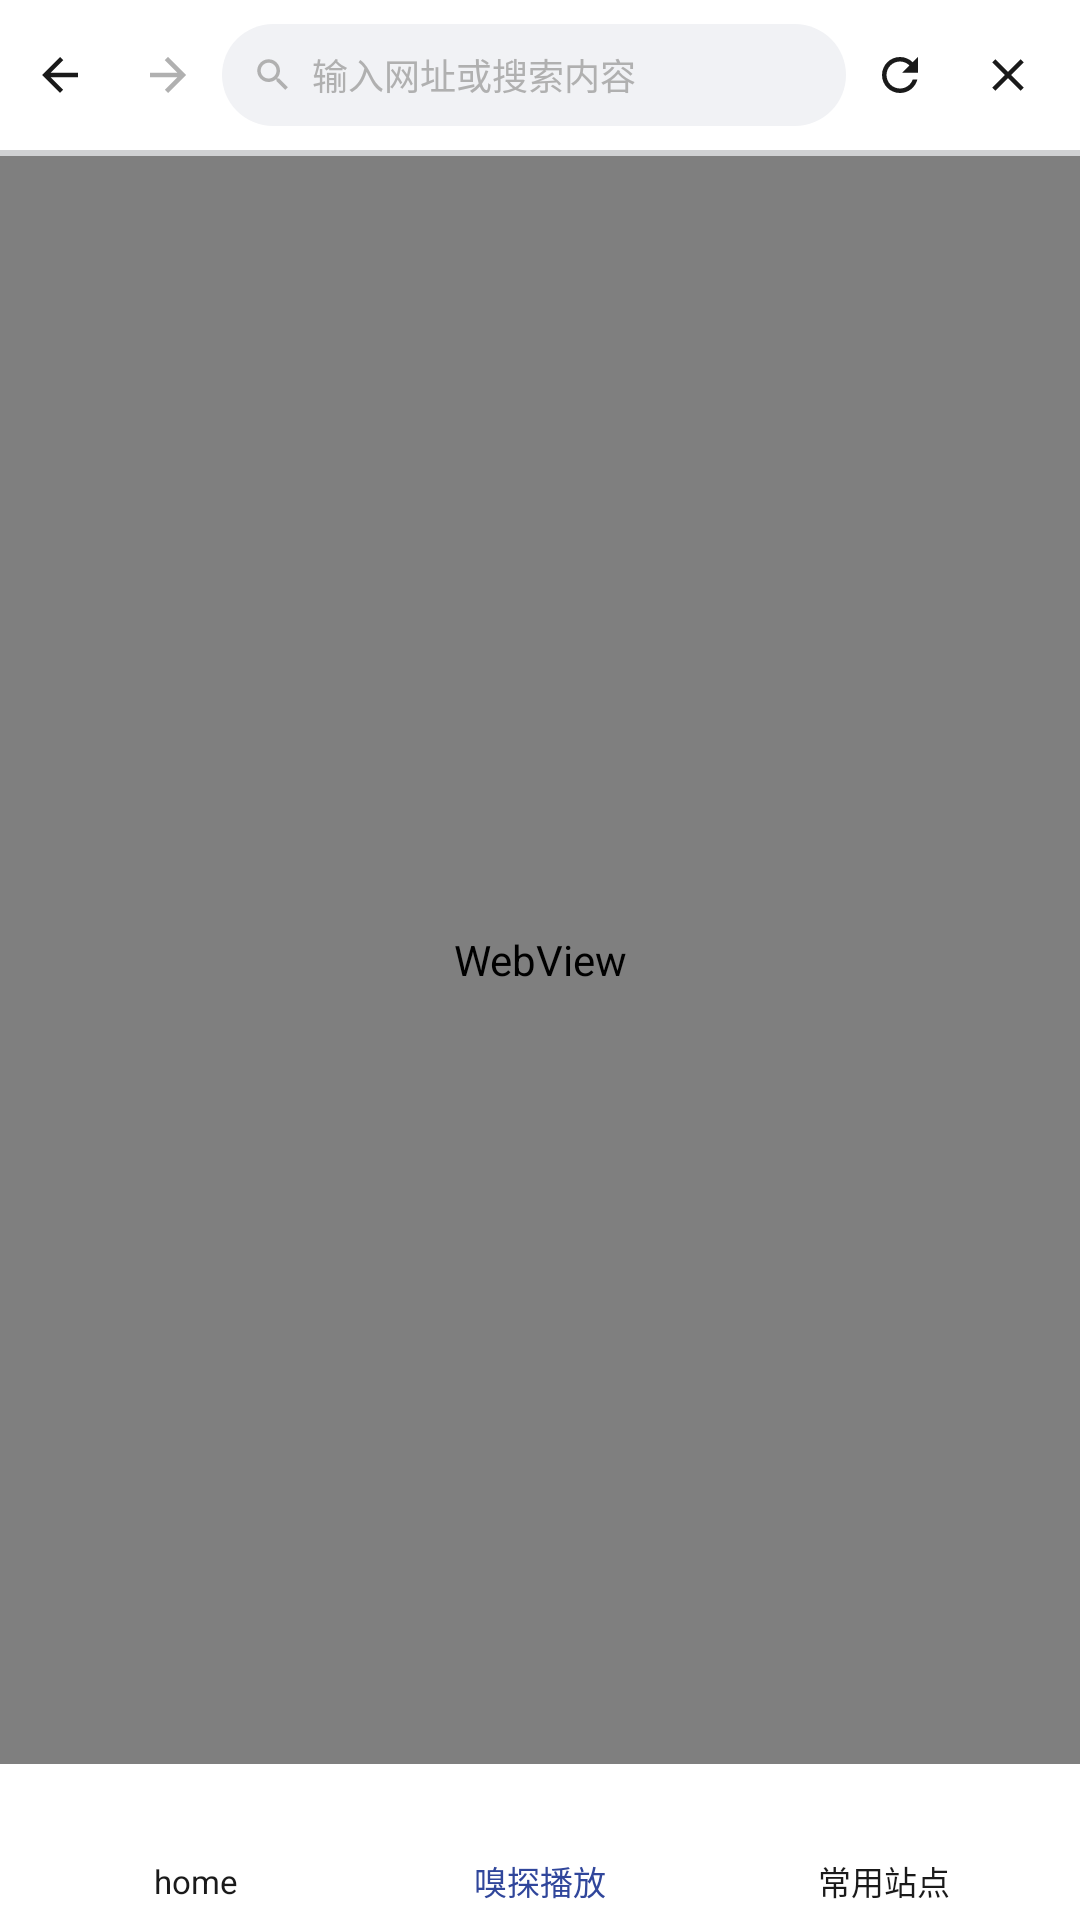

Layout XML and referenced resources for this Android screen:
<!-- AndroidManifest.xml: application theme Theme.MovieBox -->
<!-- res/layout/activity_browser.xml -->
<?xml version="1.0" encoding="utf-8"?>
<LinearLayout xmlns:android="http://schemas.android.com/apk/res/android"
    android:layout_width="match_parent" android:layout_height="match_parent"
    android:orientation="vertical" android:background="@color/bg_page">

    <LinearLayout android:layout_width="match_parent" android:layout_height="50dp"
        android:orientation="horizontal" android:gravity="center_vertical"
        android:background="@color/white" android:paddingStart="2dp" android:paddingEnd="6dp">

        <ImageView android:id="@+id/btnBack" android:layout_width="36dp" android:layout_height="36dp"
            android:padding="9dp" android:src="@drawable/ic_back" android:tint="@color/text_main"/>
        <ImageView android:id="@+id/btnForward" android:layout_width="36dp" android:layout_height="36dp"
            android:padding="9dp" android:src="@drawable/ic_forward" android:tint="@color/text_main" android:alpha="0.35"/>

        <LinearLayout android:layout_width="0dp" android:layout_height="34dp" android:layout_weight="1"
            android:background="@drawable/bg_search" android:gravity="center_vertical" android:paddingStart="10dp">
            <ImageView android:layout_width="14dp" android:layout_height="14dp" android:src="@drawable/ic_search"
                android:tint="@color/text_light"/>
            <EditText android:id="@+id/etUrl" android:layout_width="0dp" android:layout_height="match_parent"
                android:layout_weight="1" android:background="@null" android:paddingStart="6dp" android:paddingEnd="6dp"
                android:hint="输入网址或搜索内容" android:imeOptions="actionGo" android:inputType="textUri"
                android:maxLines="1" android:textSize="12sp" android:textColor="@color/text_main"
                android:textColorHint="@color/text_light"/>
        </LinearLayout>

        <ImageView android:id="@+id/btnRefresh" android:layout_width="36dp" android:layout_height="36dp"
            android:padding="9dp" android:src="@drawable/ic_refresh" android:tint="@color/text_main"/>
        <ImageView android:id="@+id/btnClose" android:layout_width="36dp" android:layout_height="36dp"
            android:padding="9dp" android:src="@drawable/ic_close" android:tint="@color/text_main"/>
    </LinearLayout>

    <ProgressBar android:id="@+id/progressBar" style="?android:attr/progressBarStyleHorizontal"
        android:layout_width="match_parent" android:layout_height="2dp" android:max="100"
        android:progressTint="@color/primary" android:progress="0"/>

    <FrameLayout android:layout_width="match_parent" android:layout_height="0dp" android:layout_weight="1">
        <WebView android:id="@+id/webView" android:layout_width="match_parent" android:layout_height="match_parent"/>
        <LinearLayout android:id="@+id/layoutHome" android:layout_width="match_parent" android:layout_height="match_parent"
            android:orientation="vertical" android:background="@color/bg_page" android:padding="24dp"
            android:visibility="gone" android:gravity="center_horizontal">
            <ImageView android:layout_width="64dp" android:layout_height="64dp" android:layout_marginTop="60dp"
                android:src="@drawable/ic_browser" android:tint="@color/primary"/>
            <TextView android:layout_width="wrap_content" android:layout_height="wrap_content"
                android:layout_marginTop="14dp" android:text="内置浏览器" android:textSize="17sp"
                android:textStyle="bold" android:textColor="@color/text_main"/>
            <TextView android:layout_width="wrap_content" android:layout_height="wrap_content"
                android:layout_marginTop="6dp" android:text="访问任意影视网站，自动嗅探播放地址"
                android:textSize="12sp" android:textColor="@color/text_sub"/>
            <TextView android:layout_width="wrap_content" android:layout_height="wrap_content"
                android:layout_marginTop="8dp" android:text="⚠ 仅供个人学习，请勿传播侵权内容"
                android:textSize="10sp" android:textColor="@color/text_light"/>
        </LinearLayout>
    </FrameLayout>

    <LinearLayout android:layout_width="match_parent" android:layout_height="52dp"
        android:orientation="horizontal" android:gravity="center_vertical"
        android:background="@color/white" android:paddingStart="8dp" android:paddingEnd="8dp">
        <TextView android:id="@+id/btnHome" android:layout_width="0dp" android:layout_height="match_parent"
            android:layout_weight="1" android:gravity="center" android:text="home" android:textSize="11sp"
            android:textColor="@color/text_main" android:drawableTop="@drawable/ic_home" android:drawablePadding="2dp"/>
        <TextView android:id="@+id/btnSniff" android:layout_width="0dp" android:layout_height="match_parent"
            android:layout_weight="1" android:gravity="center" android:text="嗅探播放" android:textSize="11sp"
            android:textColor="@color/primary" android:drawableTop="@drawable/ic_sniff" android:drawablePadding="2dp"/>
        <TextView android:id="@+id/btnHistoryUrl" android:layout_width="0dp" android:layout_height="match_parent"
            android:layout_weight="1" android:gravity="center" android:text="常用站点" android:textSize="11sp"
            android:textColor="@color/text_main" android:drawableTop="@drawable/ic_star" android:drawablePadding="2dp"/>
    </LinearLayout>
</LinearLayout>
<!-- resources referenced by this layout -->
<resources>
  <color name="bg_page">#FFF7F8FA</color>
  <color name="primary">#FF30469B</color>
  <color name="text_light">#FFB0B0B0</color>
  <color name="text_main">#FF1A1A1A</color>
  <color name="text_sub">#FF888888</color>
  <color name="white">#FFFFFFFF</color>
  <!-- drawable bg_search (drawable) -->
  <shape xmlns:android="http://schemas.android.com/apk/res/android"><corners android:radius="18dp"/><solid android:color="@color/search_bg"/></shape>
  <!-- drawable ic_back (drawable) -->
  <vector xmlns:android="http://schemas.android.com/apk/res/android"
      android:width="24dp" android:height="24dp"
      android:viewportWidth="24" android:viewportHeight="24">
      <path android:fillColor="@android:color/white" android:pathData="M20 11H7.83l5.59-5.59L12 4l-8 8 8 8 1.41-1.41L7.83 13H20v-2z"/>
  </vector>
  <!-- drawable ic_close (drawable) -->
  <vector xmlns:android="http://schemas.android.com/apk/res/android"
      android:width="24dp" android:height="24dp"
      android:viewportWidth="24" android:viewportHeight="24">
      <path android:fillColor="@android:color/white" android:pathData="M19 6.41L17.59 5 12 10.59 6.41 5 5 6.41 10.59 12 5 17.59 6.41 19 12 13.41 17.59 19 19 17.59 13.41 12z"/>
  </vector>
  <!-- drawable ic_forward (drawable) -->
  <vector xmlns:android="http://schemas.android.com/apk/res/android"
      android:width="24dp" android:height="24dp"
      android:viewportWidth="24" android:viewportHeight="24">
      <path android:fillColor="@android:color/white" android:pathData="M12 4l-1.41 1.41L16.17 11H4v2h12.17l-5.58 5.59L12 20l8-8z"/>
  </vector>
  <!-- drawable ic_home (drawable) -->
  <vector xmlns:android="http://schemas.android.com/apk/res/android"
      android:width="24dp" android:height="24dp"
      android:viewportWidth="24" android:viewportHeight="24">
      <path android:fillColor="@android:color/white" android:pathData="M10 20v-6h4v6h5v-8h3L12 3 2 12h3v8z"/>
  </vector>
  <!-- drawable ic_refresh (drawable) -->
  <vector xmlns:android="http://schemas.android.com/apk/res/android"
      android:width="24dp" android:height="24dp"
      android:viewportWidth="24" android:viewportHeight="24">
      <path android:fillColor="@android:color/white" android:pathData="M17.65 6.35C16.2 4.9 14.21 4 12 4c-4.42 0-7.99 3.58-8 8s3.58 8 8 8c3.73 0 6.84-2.55 7.73-6h-2.08c-.82 2.33-3.04 4-5.65 4-3.31 0-6-2.69-6-6s2.69-6 6-6c1.66 0 3.14.69 4.22 1.78L13 11h7V4l-2.35 2.35z"/>
  </vector>
  <!-- drawable ic_sniff (drawable) -->
  <vector xmlns:android="http://schemas.android.com/apk/res/android"
      android:width="24dp" android:height="24dp"
      android:viewportWidth="24" android:viewportHeight="24">
      <path android:fillColor="@android:color/white" android:pathData="M12 4.5C7 4.5 2.73 7.61 1 12c1.73 4.39 6 7.5 11 7.5s9.27-3.11 11-7.5c-1.73-4.39-6-7.5-11-7.5zM12 17c-2.76 0-5-2.24-5-5s2.24-5 5-5 5 2.24 5 5-2.24 5-5 5zm0-8c-1.66 0-3 1.34-3 3s1.34 3 3 3 3-1.34 3-3-1.34-3-3-3z"/>
  </vector>
  <!-- drawable ic_star (drawable) -->
  <vector xmlns:android="http://schemas.android.com/apk/res/android"
      android:width="24dp" android:height="24dp"
      android:viewportWidth="24" android:viewportHeight="24">
      <path android:fillColor="@android:color/white" android:pathData="M12 17.27L18.18 21l-1.64-7.03L22 9.24l-7.19-.61L12 2 9.19 8.63 2 9.24l5.46 4.73L5.82 21z"/>
  </vector>
  <style name="Theme.MovieBox" parent="Theme.MaterialComponents.Light.NoActionBar">
          <item name="colorPrimary">@color/primary</item>
          <item name="colorPrimaryVariant">@color/primary_dark</item>
          <item name="colorOnPrimary">@color/white</item>
          <item name="colorSecondary">@color/primary</item>
          <item name="android:statusBarColor">@color/bg_page</item>
          <item name="android:windowLightStatusBar">true</item>
          <item name="android:windowBackground">@color/bg_page</item>
      </style>
  <color name="search_bg">#FFF1F2F5</color>
  <color name="primary_dark">#FF25387E</color>
</resources>
